Image classification data set "PBC_balanced_notebook" (AslihanINAN/PBCNet-SE-MBConv on GitHub). Class labels (7): basophil, eosinophil, erythroblast, lymphocyte, monocyte, neutrophil, platelet.

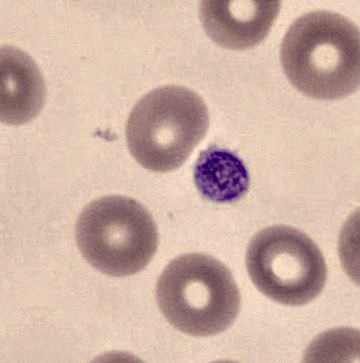
Label: platelet

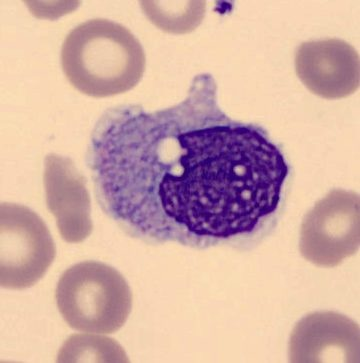
Label: monocyte

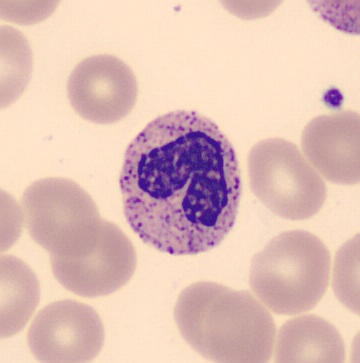
Label: neutrophil

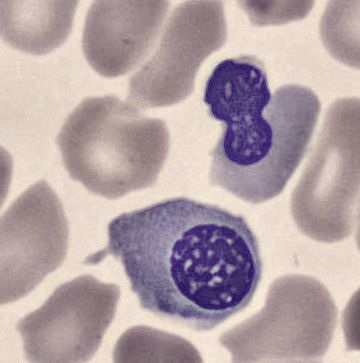
Label: erythroblast

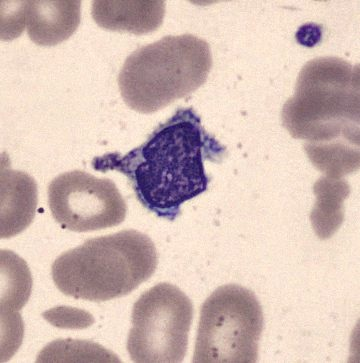
Label: lymphocyte

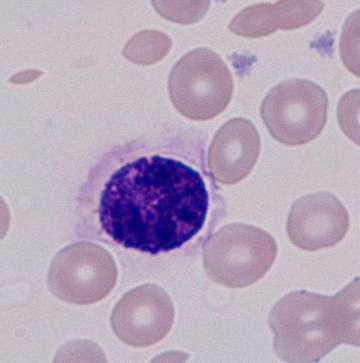
Label: basophil
